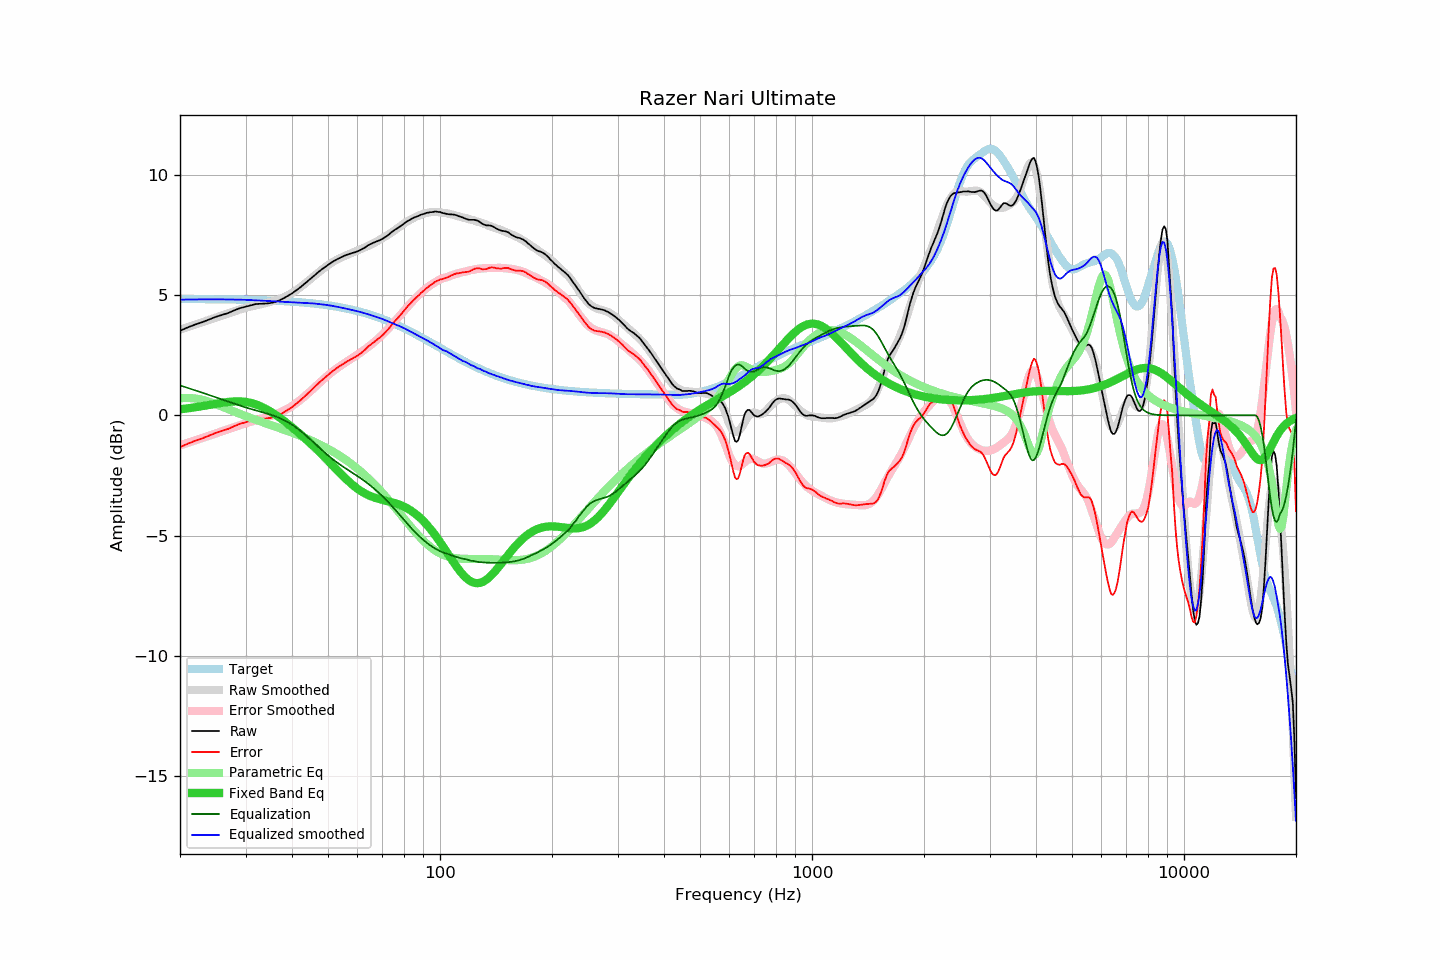

Values plotted in this chart, from the file beside it:
frequency, raw, error, smoothed, error_smoothed, equalization, parametric_eq, equalized_raw, equalized_smoothed, target
20, 3.52, -1.32, 3.57, -1.25, 1.25, 0.25, 4.77, 4.81, 4.84
21, 3.66, -1.18, 3.68, -1.14, 1.14, 0.29, 4.80, 4.82, 4.84
22, 3.78, -1.05, 3.78, -1.04, 1.04, 0.34, 4.82, 4.82, 4.83
23, 3.88, -0.95, 3.88, -0.94, 0.94, 0.39, 4.82, 4.82, 4.83
24, 3.99, -0.84, 3.98, -0.84, 0.84, 0.43, 4.83, 4.82, 4.83
25, 4.10, -0.73, 4.08, -0.75, 0.75, 0.48, 4.85, 4.82, 4.83
26, 4.18, -0.64, 4.16, -0.66, 0.66, 0.53, 4.84, 4.82, 4.82
27, 4.26, -0.56, 4.25, -0.57, 0.57, 0.56, 4.83, 4.82, 4.82
28, 4.37, -0.45, 4.33, -0.49, 0.49, 0.58, 4.86, 4.82, 4.82
29, 4.46, -0.35, 4.40, -0.41, 0.41, 0.58, 4.87, 4.81, 4.81
30, 4.52, -0.29, 4.48, -0.33, 0.33, 0.56, 4.85, 4.81, 4.81
31, 4.58, -0.22, 4.53, -0.27, 0.27, 0.52, 4.85, 4.79, 4.80
32, 4.63, -0.17, 4.57, -0.21, 0.21, 0.46, 4.84, 4.78, 4.80
33, 4.64, -0.15, 4.62, -0.15, 0.15, 0.37, 4.79, 4.77, 4.79
34, 4.65, -0.13, 4.67, -0.09, 0.09, 0.27, 4.74, 4.76, 4.78
35, 4.67, -0.10, 4.72, -0.03, 0.03, 0.16, 4.70, 4.75, 4.77
36, 4.71, -0.06, 4.78, 0.03, -0.03, 0.04, 4.68, 4.74, 4.77
37, 4.78, 0.02, 4.84, 0.11, -0.11, -0.09, 4.67, 4.73, 4.76
38, 4.87, 0.12, 4.91, 0.19, -0.19, -0.22, 4.68, 4.72, 4.75
39, 4.97, 0.23, 4.99, 0.28, -0.28, -0.36, 4.69, 4.71, 4.74
40, 5.07, 0.34, 5.09, 0.39, -0.39, -0.49, 4.68, 4.70, 4.73
41, 5.19, 0.47, 5.20, 0.50, -0.50, -0.63, 4.69, 4.69, 4.72
42, 5.31, 0.61, 5.31, 0.62, -0.62, -0.77, 4.69, 4.69, 4.70
43, 5.44, 0.75, 5.43, 0.76, -0.76, -0.91, 4.68, 4.68, 4.69
44, 5.57, 0.89, 5.56, 0.89, -0.89, -1.05, 4.68, 4.67, 4.68
45, 5.70, 1.04, 5.69, 1.03, -1.03, -1.19, 4.67, 4.66, 4.66
46, 5.82, 1.17, 5.81, 1.16, -1.16, -1.33, 4.66, 4.65, 4.65
47, 5.95, 1.32, 5.93, 1.30, -1.30, -1.47, 4.65, 4.64, 4.63
48, 6.06, 1.45, 6.04, 1.43, -1.43, -1.61, 4.63, 4.62, 4.61
49, 6.16, 1.56, 6.15, 1.55, -1.55, -1.75, 4.61, 4.60, 4.60
50, 6.26, 1.68, 6.25, 1.67, -1.67, -1.89, 4.59, 4.58, 4.58
51, 6.35, 1.79, 6.34, 1.78, -1.78, -2.02, 4.57, 4.56, 4.56
52, 6.43, 1.89, 6.42, 1.88, -1.88, -2.16, 4.55, 4.54, 4.54
53, 6.50, 1.98, 6.49, 1.97, -1.97, -2.29, 4.53, 4.51, 4.52
54, 6.56, 2.07, 6.55, 2.06, -2.06, -2.42, 4.50, 4.49, 4.49
55, 6.62, 2.15, 6.60, 2.14, -2.14, -2.54, 4.48, 4.46, 4.47
56, 6.67, 2.23, 6.66, 2.22, -2.22, -2.66, 4.45, 4.44, 4.44
57, 6.71, 2.29, 6.71, 2.30, -2.30, -2.77, 4.41, 4.41, 4.42
58, 6.75, 2.36, 6.76, 2.38, -2.38, -2.87, 4.37, 4.38, 4.39
59, 6.78, 2.41, 6.81, 2.45, -2.45, -2.96, 4.33, 4.36, 4.37
60, 6.82, 2.48, 6.85, 2.52, -2.52, -3.05, 4.30, 4.33, 4.34
61, 6.87, 2.56, 6.90, 2.60, -2.60, -3.13, 4.27, 4.30, 4.31
62, 6.93, 2.65, 6.95, 2.68, -2.68, -3.20, 4.25, 4.27, 4.28
63, 6.99, 2.74, 6.99, 2.75, -2.75, -3.26, 4.24, 4.24, 4.25
64, 7.07, 2.85, 7.04, 2.83, -2.83, -3.31, 4.24, 4.21, 4.22
65, 7.12, 2.94, 7.09, 2.92, -2.92, -3.36, 4.20, 4.17, 4.18
66, 7.17, 3.02, 7.14, 3.00, -3.00, -3.40, 4.17, 4.14, 4.15
67, 7.21, 3.09, 7.20, 3.09, -3.09, -3.43, 4.12, 4.11, 4.12
68, 7.25, 3.17, 7.25, 3.18, -3.18, -3.46, 4.07, 4.08, 4.08
69, 7.29, 3.24, 7.31, 3.27, -3.27, -3.49, 4.02, 4.04, 4.05
70, 7.34, 3.33, 7.37, 3.36, -3.36, -3.51, 3.98, 4.01, 4.01
71, 7.40, 3.42, 7.42, 3.45, -3.45, -3.54, 3.95, 3.97, 3.98
72, 7.46, 3.52, 7.48, 3.55, -3.55, -3.56, 3.91, 3.93, 3.94
73, 7.53, 3.63, 7.54, 3.65, -3.65, -3.58, 3.88, 3.89, 3.90
74, 7.61, 3.75, 7.60, 3.75, -3.75, -3.61, 3.86, 3.85, 3.86
75, 7.68, 3.86, 7.66, 3.85, -3.85, -3.63, 3.83, 3.82, 3.82
76, 7.74, 3.96, 7.73, 3.95, -3.95, -3.66, 3.79, 3.78, 3.78
77, 7.79, 4.05, 7.79, 4.05, -4.05, -3.69, 3.74, 3.74, 3.74
78, 7.85, 4.15, 7.86, 4.15, -4.15, -3.72, 3.70, 3.70, 3.70
79, 7.91, 4.25, 7.92, 4.25, -4.25, -3.76, 3.66, 3.67, 3.66
... 553 more rows
